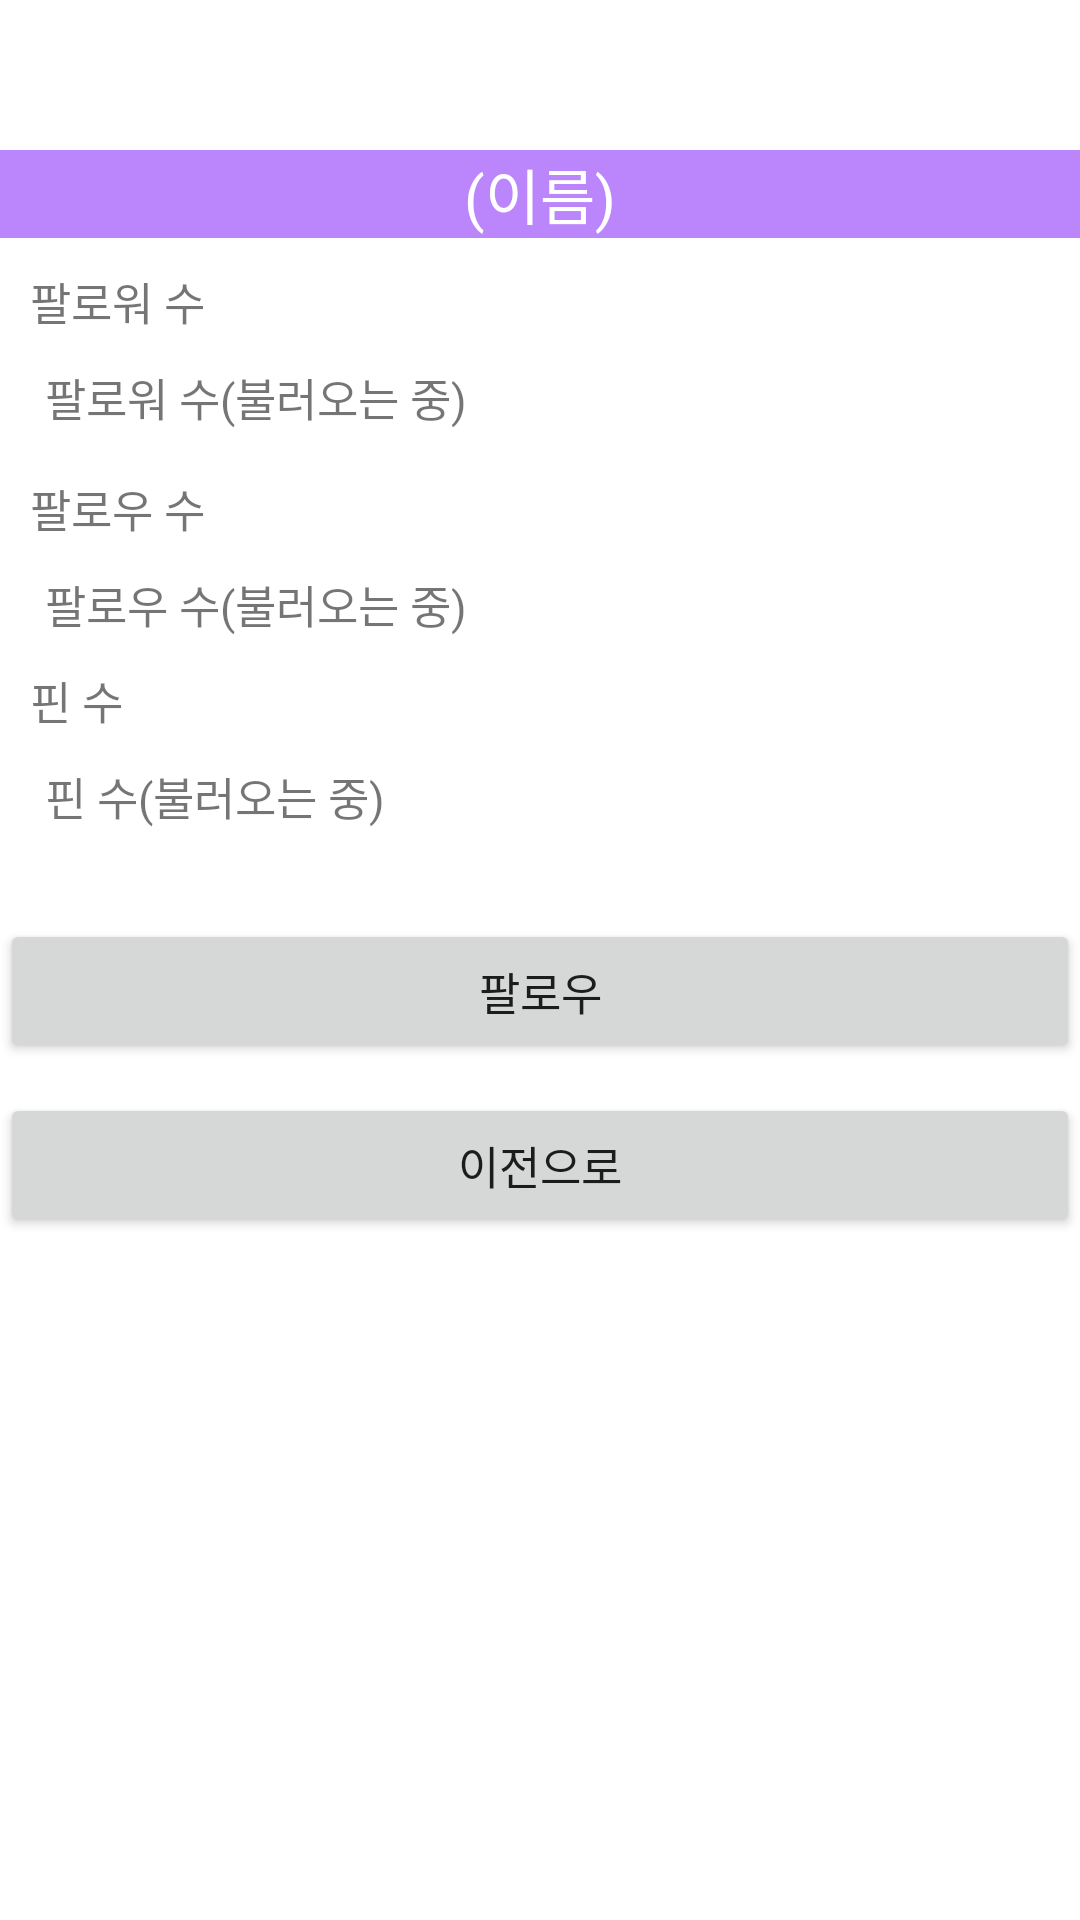

The Android layout XML behind this screen, and the referenced resources:
<!-- AndroidManifest.xml: application theme Theme.Project -->
<!-- res/layout/fragment_user_search.xml -->
<?xml version="1.0" encoding="utf-8"?>
<androidx.constraintlayout.widget.ConstraintLayout xmlns:android="http://schemas.android.com/apk/res/android"
    xmlns:app="http://schemas.android.com/apk/res-auto"
    xmlns:tools="http://schemas.android.com/tools"
    android:layout_width="match_parent"
    android:layout_height="match_parent"
    tools:context=".UserSearchFragment">

    <TextView
        android:id="@+id/NameSearch_Textview"
        android:layout_marginTop="50dp"
        android:layout_width="match_parent"
        android:layout_height="wrap_content"
        android:text="(이름)"
        android:textAlignment="center"
        android:textColor="@color/white"
        android:textSize="20dp"
        app:layout_constraintStart_toStartOf="parent"
        app:layout_constraintEnd_toEndOf="parent"
        app:layout_constraintTop_toTopOf="parent"
        android:background="@color/purple_200"
        />

    <TextView
        android:id="@+id/text5"
        android:layout_marginTop="10dp"
        android:layout_marginStart="10dp"
        android:layout_width="match_parent"
        android:layout_height="wrap_content"
        android:text="팔로워 수"
        android:textSize="15dp"
        app:layout_constraintStart_toStartOf="parent"
        app:layout_constraintEnd_toEndOf="parent"
        app:layout_constraintTop_toBottomOf="@id/NameSearch_Textview"
        android:background="@color/browser_actions_bg_grey"
        />

    <TextView
        android:id="@+id/FollowersSearch_Textview"
        android:layout_marginTop="10dp"
        android:layout_marginStart="15dp"
        android:layout_width="match_parent"
        android:layout_height="wrap_content"
        android:text="팔로워 수(불러오는 중)"
        android:textSize="15dp"
        app:layout_constraintStart_toStartOf="parent"
        app:layout_constraintEnd_toEndOf="parent"
        app:layout_constraintTop_toBottomOf="@id/text5"
        />

    <TextView
        android:id="@+id/text6"
        android:layout_marginTop="15dp"
        android:layout_marginStart="10dp"
        android:layout_width="match_parent"
        android:layout_height="wrap_content"
        android:text="팔로우 수"
        android:textSize="15dp"
        app:layout_constraintStart_toStartOf="parent"
        app:layout_constraintEnd_toEndOf="parent"
        app:layout_constraintTop_toBottomOf="@id/FollowersSearch_Textview"
        android:background="@color/browser_actions_bg_grey"
        />

    <TextView
        android:id="@+id/FollowsSearch_Textview"
        android:layout_marginTop="10dp"
        android:layout_marginStart="15dp"
        android:layout_width="match_parent"
        android:layout_height="wrap_content"
        android:text="팔로우 수(불러오는 중)"
        android:textSize="15dp"
        app:layout_constraintStart_toStartOf="parent"
        app:layout_constraintEnd_toEndOf="parent"
        app:layout_constraintTop_toBottomOf="@id/text6"
        />
    <TextView
        android:id="@+id/text7"
        android:layout_marginTop="10dp"
        android:layout_marginStart="10dp"
        android:layout_width="match_parent"
        android:layout_height="wrap_content"
        android:text="핀 수"
        android:textSize="15dp"
        app:layout_constraintStart_toStartOf="parent"
        app:layout_constraintEnd_toEndOf="parent"
        app:layout_constraintTop_toBottomOf="@id/FollowsSearch_Textview"
        android:background="@color/browser_actions_bg_grey"
        />

    <TextView
        android:id="@+id/PinSearch_Textview"
        android:layout_marginTop="10dp"
        android:layout_marginStart="15dp"
        android:layout_width="match_parent"
        android:layout_height="wrap_content"
        android:text="핀 수(불러오는 중)"
        android:textSize="15dp"
        app:layout_constraintStart_toStartOf="parent"
        app:layout_constraintEnd_toEndOf="parent"
        app:layout_constraintTop_toBottomOf="@id/text7"
        />

    <Button
        android:id="@+id/Follow_Button"
        android:layout_marginTop="30dp"
        android:layout_width="match_parent"
        android:layout_height="wrap_content"
        android:text="팔로우"
        android:textSize="15dp"
        app:layout_constraintStart_toStartOf="parent"
        app:layout_constraintEnd_toEndOf="parent"
        app:layout_constraintTop_toBottomOf="@id/PinSearch_Textview"
        />

    <Button
        android:id="@+id/Back_Button"
        android:layout_marginTop="10dp"
        android:layout_width="match_parent"
        android:layout_height="wrap_content"
        android:text="이전으로"
        android:textSize="15dp"
        app:layout_constraintStart_toStartOf="parent"
        app:layout_constraintEnd_toEndOf="parent"
        app:layout_constraintTop_toBottomOf="@id/Follow_Button"
        />

</androidx.constraintlayout.widget.ConstraintLayout>
<!-- resources referenced by this layout -->
<resources>
  <style name="Theme.Project" parent="Theme.MaterialComponents.DayNight.DarkActionBar">
          
          <item name="colorPrimary">@color/purple_500</item>
          <item name="colorPrimaryVariant">@color/purple_700</item>
          <item name="colorOnPrimary">@color/white</item>
          
          <item name="colorSecondary">@color/teal_200</item>
          <item name="colorSecondaryVariant">@color/teal_700</item>
          <item name="colorOnSecondary">@color/black</item>
          
          <item name="android:statusBarColor" tools:targetApi="l">?attr/colorPrimaryVariant</item>
      </style>
  <!-- not gathered from this repository: default colours our renderer supplied (Android Studio template values) -->
  <color name="purple_200">#FFBB86FC</color>
  <color name="purple_500">#FF6200EE</color>
  <color name="purple_700">#FF3700B3</color>
  <color name="teal_200">#FF03DAC5</color>
  <color name="teal_700">#FF018786</color>
  <color name="black">#FF000000</color>
  <color name="white">#FFFFFFFF</color>
</resources>
